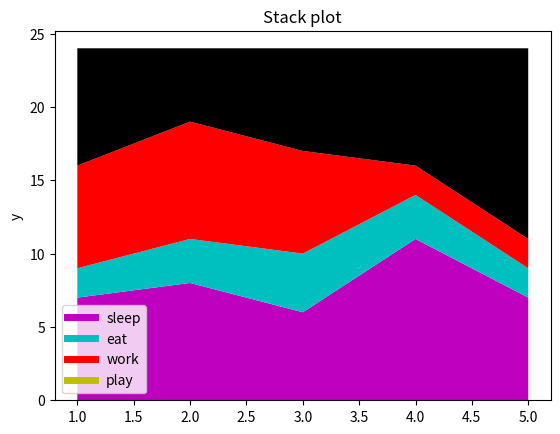

Write Python code to recreate this figure.
import matplotlib.pyplot as plt
from matplotlib import style

days=[1,2,3,4,5]

sleep=[7,8,6,11,7]
eat=[2,3,4,3,2]
work=[7,8,7,2,2]
play=[8,5,7,8,13]

plt.plot([],[],color='m',label='sleep',linewidth=5)
plt.plot([],[],color='c',label='eat',linewidth=5)
plt.plot([],[],color='r',label='work',linewidth=5)
plt.plot([],[],color='y',label='play',linewidth=5)

plt.stackplot(days,sleep,eat,work,play,colors=['m','c','r','k'])

plt.xlabel=('x')
plt.ylabel('y')
plt.title('Stack plot')

plt.legend()

plt.show()
